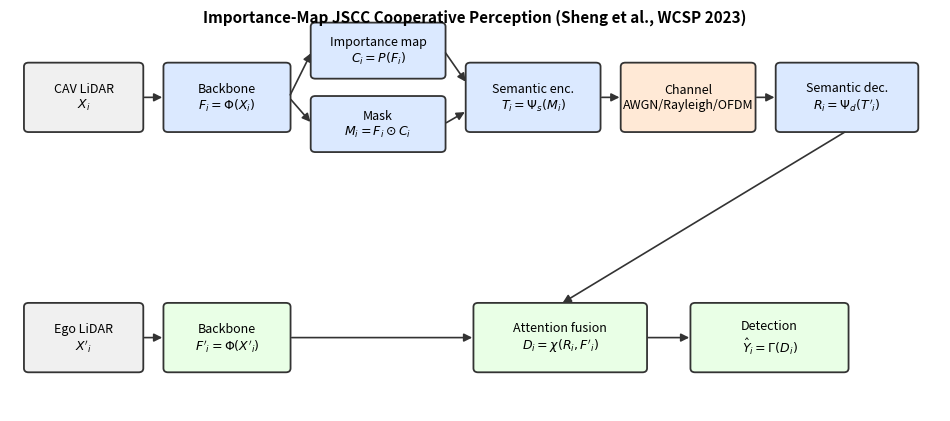

Write the Python code that produced this figure.
"""
Fig. 1 framework schematic (matplotlib, python-only, no graphviz dependency).

Draws the importance-map JSCC cooperative-perception pipeline:
    F = Phi(X)   ->  C = P(F)  ->  M = F (x) C  ->  T = Psi_s(M)  ->  channel
    ->  R = Psi_d(T')  ->  D = chi(R, F'_ego)  ->  Yhat = Gamma(D)
matching Sheng et al., WCSP 2023, Fig. 1.
"""

from pathlib import Path

import matplotlib
matplotlib.use("Agg")
import matplotlib.pyplot as plt
from matplotlib.patches import FancyBboxPatch, FancyArrowPatch


def box(ax, xy, w, h, text, fc):
    x, y = xy
    ax.add_patch(FancyBboxPatch((x, y), w, h, boxstyle="round,pad=0.02,rounding_size=0.06",
                                linewidth=1.3, edgecolor="#333", facecolor=fc))
    ax.text(x + w / 2, y + h / 2, text, ha="center", va="center", fontsize=9)


def arrow(ax, p0, p1):
    ax.add_patch(FancyArrowPatch(p0, p1, arrowstyle="-|>", mutation_scale=12,
                                 linewidth=1.2, color="#333"))


def main():
    out_dir = Path("experiment_logs/importance_map_jscc/paper_range_figures")
    out_dir.mkdir(parents=True, exist_ok=True)

    fig, ax = plt.subplots(figsize=(12, 5.2))
    ax.set_xlim(0, 12)
    ax.set_ylim(0, 6)
    ax.axis("off")

    tx = "#dbe9ff"; eg = "#e9ffe6"; ch = "#ffe9d6"

    # CAV (transmitter) row.
    box(ax, (0.2, 4.2), 1.5, 1.0, "CAV LiDAR\n$X_i$", "#f0f0f0")
    box(ax, (2.0, 4.2), 1.6, 1.0, "Backbone\n$F_i=\\Phi(X_i)$", tx)
    box(ax, (3.9, 5.0), 1.7, 0.8, "Importance map\n$C_i=P(F_i)$", tx)
    box(ax, (3.9, 3.9), 1.7, 0.8, "Mask\n$M_i=F_i\\odot C_i$", tx)
    box(ax, (5.9, 4.2), 1.7, 1.0, "Semantic enc.\n$T_i=\\Psi_s(M_i)$", tx)
    box(ax, (7.9, 4.2), 1.7, 1.0, "Channel\nAWGN/Rayleigh/OFDM", ch)
    box(ax, (9.9, 4.2), 1.8, 1.0, "Semantic dec.\n$R_i=\\Psi_d(T'_i)$", tx)

    arrow(ax, (1.7, 4.7), (2.0, 4.7))
    arrow(ax, (3.6, 4.7), (3.9, 5.4))
    arrow(ax, (3.6, 4.7), (3.9, 4.3))
    arrow(ax, (5.6, 5.4), (5.9, 4.9))   # C into mask path
    arrow(ax, (5.6, 4.3), (5.9, 4.5))
    arrow(ax, (7.6, 4.7), (7.9, 4.7))
    arrow(ax, (9.6, 4.7), (9.9, 4.7))

    # Ego (receiver) row.
    box(ax, (0.2, 0.6), 1.5, 1.0, "Ego LiDAR\n$X'_i$", "#f0f0f0")
    box(ax, (2.0, 0.6), 1.6, 1.0, "Backbone\n$F'_i=\\Phi(X'_i)$", eg)
    box(ax, (6.0, 0.6), 2.2, 1.0, "Attention fusion\n$D_i=\\chi(R_i,F'_i)$", eg)
    box(ax, (8.8, 0.6), 2.0, 1.0, "Detection\n$\\hat{Y}_i=\\Gamma(D_i)$", eg)

    arrow(ax, (1.7, 1.1), (2.0, 1.1))
    arrow(ax, (3.6, 1.1), (6.0, 1.1))
    arrow(ax, (8.2, 1.1), (8.8, 1.1))
    # Received remote feature down into fusion.
    arrow(ax, (10.8, 4.2), (7.1, 1.6))

    ax.text(6.0, 5.9, "Importance-Map JSCC Cooperative Perception (Sheng et al., WCSP 2023)",
            ha="center", va="center", fontsize=11, fontweight="bold")

    for ext in ("png", "pdf"):
        fig.savefig(out_dir / f"fig1_framework.{ext}", bbox_inches="tight", dpi=180)
    print("[DONE] Fig.1 framework ->", out_dir / "fig1_framework.png")


if __name__ == "__main__":
    main()
